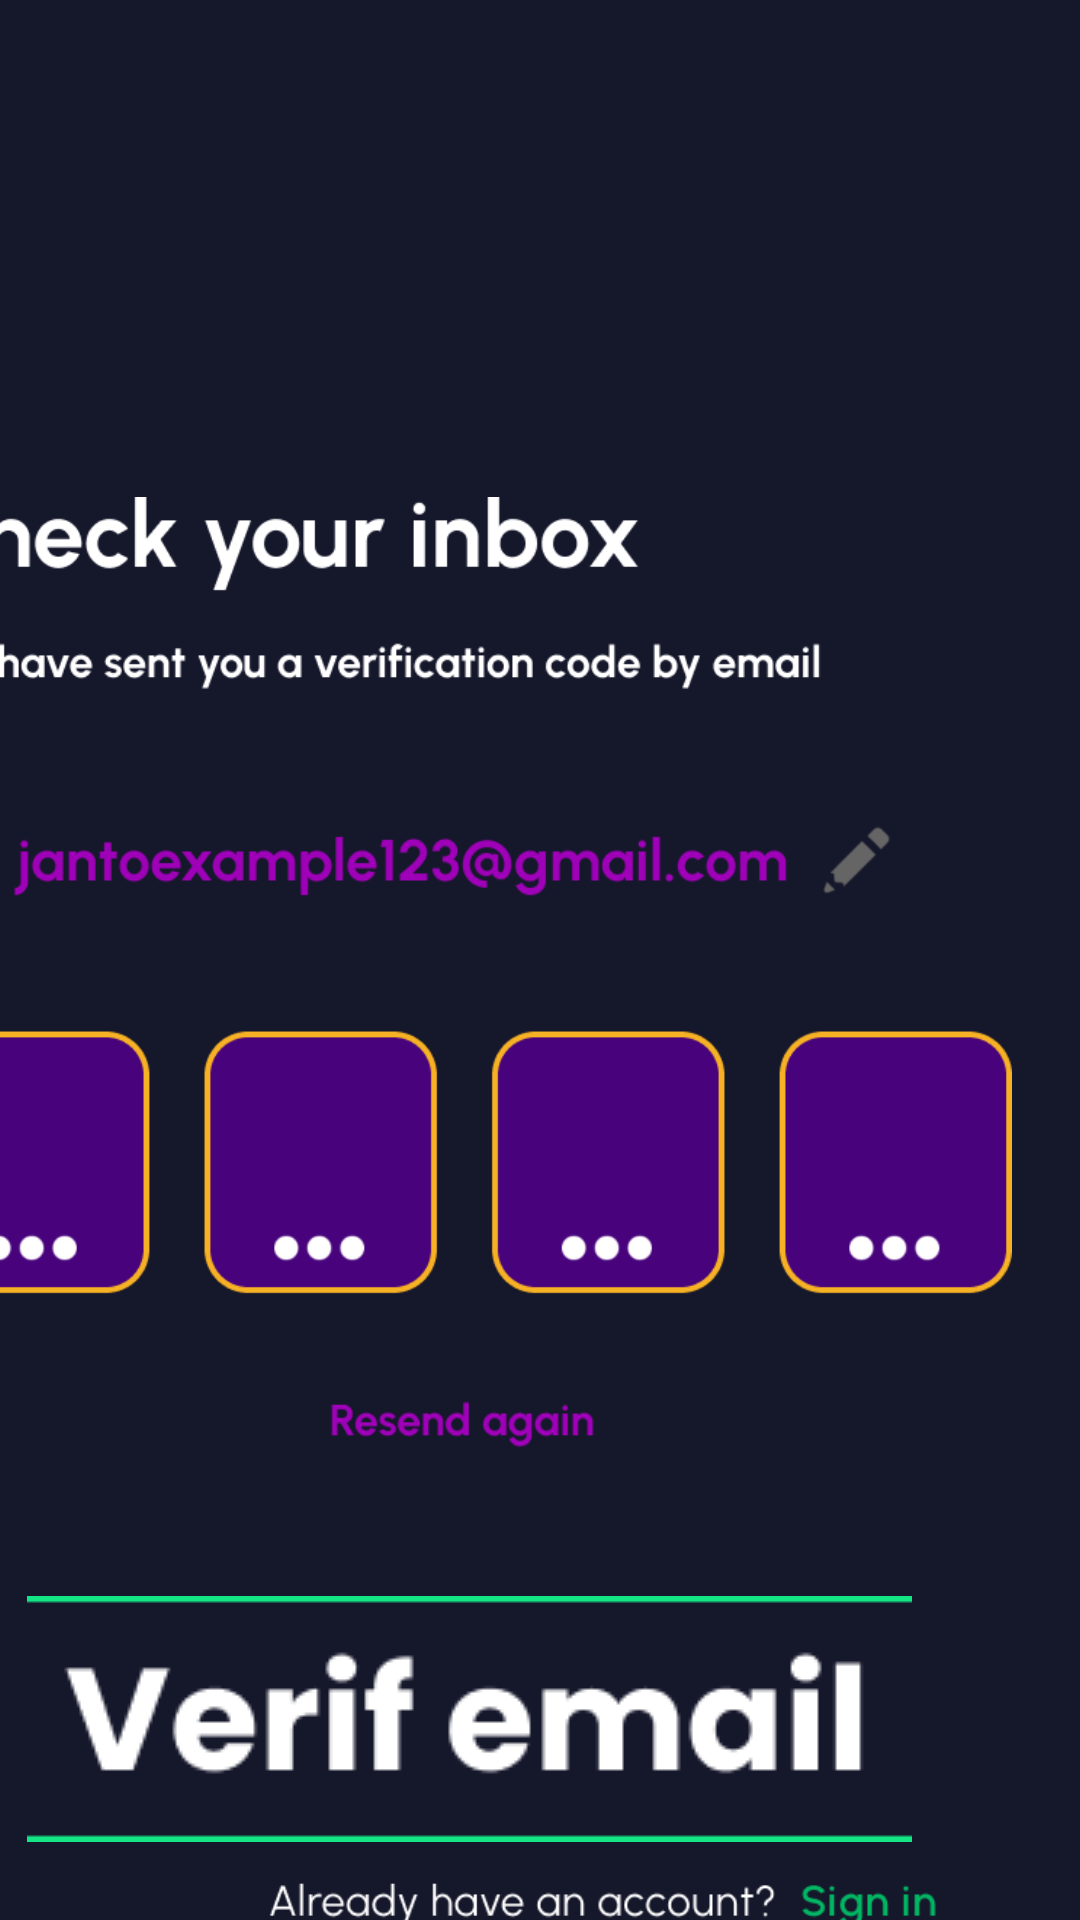

Write the Android layout XML for this screen, with the resource values it uses.
<!-- AndroidManifest.xml: application theme Theme.Papipum -->
<!-- res/layout/activity_main5.xml -->
<?xml version="1.0" encoding="utf-8"?>
<androidx.constraintlayout.widget.ConstraintLayout xmlns:android="http://schemas.android.com/apk/res/android"
    xmlns:app="http://schemas.android.com/apk/res-auto"
    xmlns:tools="http://schemas.android.com/tools"
    android:id="@+id/main"
    android:layout_width="match_parent"
    android:layout_height="match_parent"
    android:background="#15172B"
    tools:context=".MainActivity5">

    <ImageView
        android:id="@+id/imageView4"
        android:layout_width="21dp"
        android:layout_height="23dp"
        android:layout_marginTop="16dp"
        android:layout_marginEnd="6dp"
        android:layout_marginBottom="641dp"
        app:layout_constraintBottom_toTopOf="@+id/btnready"
        app:layout_constraintEnd_toStartOf="@+id/imageView8"
        app:layout_constraintHorizontal_bias="0.18"
        app:layout_constraintStart_toStartOf="parent"
        app:layout_constraintTop_toTopOf="parent"
        app:layout_constraintVertical_bias="0.0"
        app:srcCompat="@drawable/arah" />

    <ImageView
        android:id="@+id/imageView8"
        android:layout_width="365dp"
        android:layout_height="576dp"
        android:layout_marginTop="36dp"
        android:layout_marginEnd="23dp"
        app:layout_constraintEnd_toEndOf="parent"
        app:layout_constraintHorizontal_bias="1.0"
        app:layout_constraintStart_toStartOf="@+id/btnverif"
        app:layout_constraintTop_toTopOf="parent"
        app:srcCompat="@drawable/check" />

    <ImageView
        android:id="@+id/btnready"
        android:layout_width="385dp"
        android:layout_height="35dp"
        android:layout_marginStart="8dp"
        android:layout_marginTop="4dp"
        app:layout_constraintStart_toStartOf="parent"
        app:layout_constraintTop_toBottomOf="@+id/imageView8"
        app:srcCompat="@drawable/alredy" />

    <ImageButton
        android:id="@+id/btnverif"
        android:layout_width="295dp"
        android:layout_height="82dp"
        android:layout_marginTop="532dp"
        android:layout_marginEnd="56dp"
        android:background="#00FFFFFF"
        app:layout_constraintEnd_toEndOf="parent"
        app:layout_constraintTop_toTopOf="parent"
        app:srcCompat="@drawable/verif" />
</androidx.constraintlayout.widget.ConstraintLayout>
<!-- resources referenced by this layout -->
<resources>
  <!-- drawable alredy: png bitmap (drawable, 4534 bytes) -->
  <!-- drawable arah: png bitmap (drawable, 351 bytes) -->
  <!-- drawable check: png bitmap (drawable, 31997 bytes) -->
  <!-- drawable verif: png bitmap (drawable, 4659 bytes) -->
  <style name="Theme.Papipum" parent="Base.Theme.Papipum" />
  <style name="Base.Theme.Papipum" parent="Theme.Material3.DayNight.NoActionBar">
          
          
      </style>
</resources>
